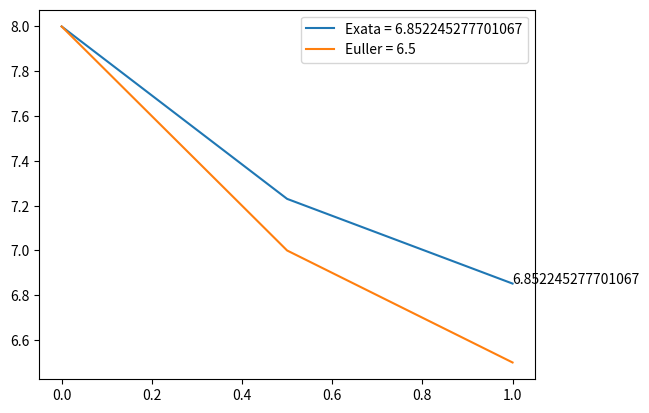

This chart was generated by the following Python code:
import numpy as np
# import math
import matplotlib.pyplot as plt


def f(x_n, y_n):
    # y_this = -y_n + x_n + 2
    # Exercicio 10.2.1 - livro-py.pdf
    y_this = -0.5*y_n + x_n + 2
    # derivada da solução exata
    # y_this = 2 - 8 * np.exp(-x_n/2)
    return y_this


def euler(n_max, h, x, y):

    for n in range(0, n_max):
        y[n + 1] = y[n] + h * f(x[n], y[n])
        x[n + 1] = x[n] + h

    return x, y

def rk4(n_max, h, x, y):

    for n in range(0, n_max):
        k1 = h * f(x[n], y[n])
        k2 = h * f(x[n] + h / 2, y[n] + k1 / 2)
        k3 = h * f(x[n] + h / 2, y[n] + k2 / 2)
        k4 = h * f(x[n] + h, y[n] + k3)

        y[n + 1] = y[n] + (k1 + 2 * k2 + 2 * k3 + k4) / 6
        x[n + 1] = x[n] + h

    return x, y


def initializeParams(x_max_, h,  x0, y0):
    n_max = int(x_max_ / h)  # numero de passos
    x = [None] * (n_max + 1)
    x[0] = x0
    y = [None] * (n_max + 1)
    y[0] = y0
    return n_max, x, y


if __name__ == '__main__':
    X_max = 1.0       # max valor em x
    h = 0.5         # passo em x
    x0 = 0.0
    y0 = 8.0

    n_max, x, y = initializeParams(X_max, h, x0, y0)
    print("X max = {}\nPasso = {}\nPassos = {}".format(X_max, h, n_max))
    sol_exata = 2 + 8 * np.exp(-0.5)
    print("Usando solução exata: Para x=1 => y= {}".format(sol_exata))
    for i in range(0, n_max+1):
        y[i] = 2 * x[i] + 8 * np.exp(-x[i]/2)
        if(i < n_max):
            x[i+1] = x[i] + h

    print("Usando equação diferencial exata:\nx = {}\ny = {}".format(x, y))
    plt.text(x[n_max], y[n_max], str(y[n_max]))
    plt.plot(x, y, label="Exata = " + str(y[n_max]))

    x0 = 0.0
    n_max, x, y = initializeParams(X_max, h, x0, y0)
    x, y = euler(n_max, h, x, y)
    print("Usando Euler: \nx = {}\ny = {}".format(x, y))
    plt.plot(x, y, label="Euller = " + str(y[n_max]))

    n_max, x, y = initializeParams(X_max, h, x0, y0)
    x, y = rk4(n_max, h, x, y)
    print("Usando Runge-Kuta de 4a ordem: \nx = {}\ny = {}".format(x, y))
    # plt.plot(x, y, label="RK4   = " + str(y[n_max]))
    plt.legend()
    plt.show()
